Run: headless pygame with SDL's dummy video driver; simulated clock (each Clock.tick advances the game by its frame time, no real sleeping); random seed 0; keys injected as events and as key.get_pressed() state; no mouse input.
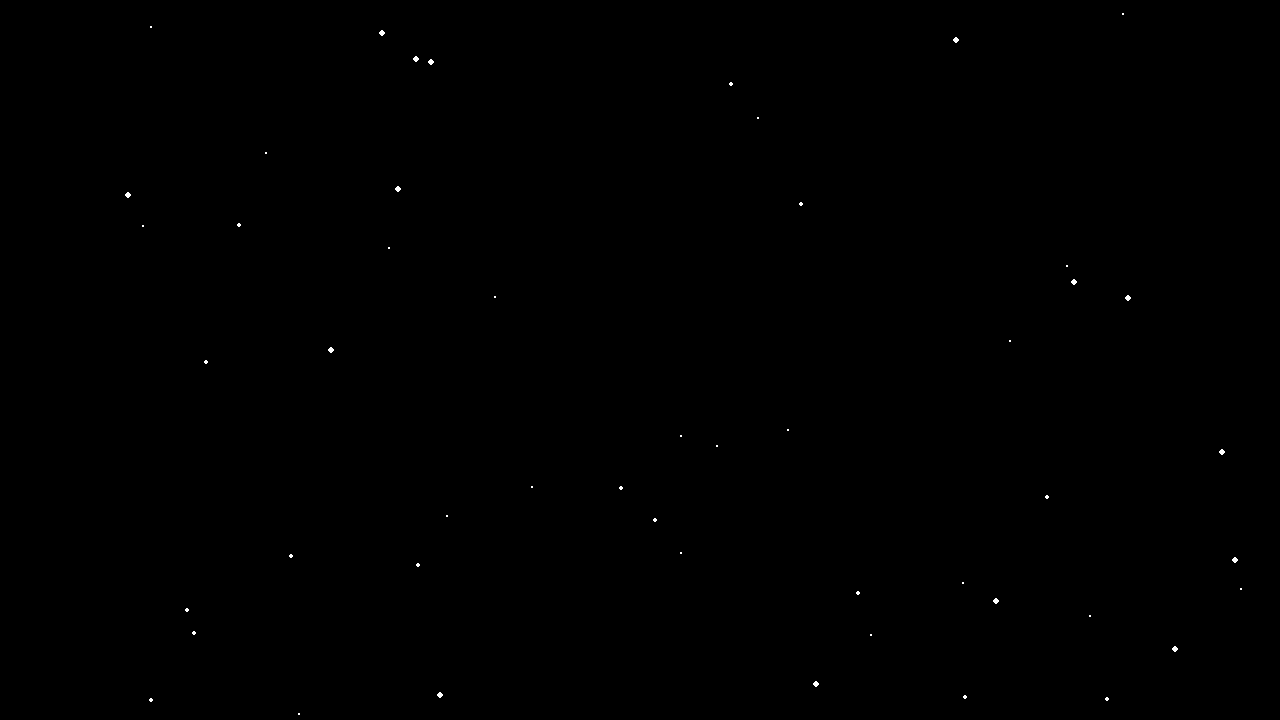
Frame 1 of 4 · flips 1–60 · no input
Frame 2 of 4 · flips 61–180 · tapped SPACE, RETURN · held RIGHT (→), D · screen unchanged from frame 1, image omitted
Frame 3 of 4 · flips 181–300 · held DOWN (↓), S · screen unchanged from frame 2, image omitted
Frame 4 of 4 · flips 301–420 · held LEFT (←), A, UP (↑), W · screen unchanged from frame 3, image omitted

The pygame program that drew these frames:

"""
StickClash Core Test
"""
import pygame
import random

# Initialize pygame
pygame.init()
screen = pygame.display.set_mode((1280, 720))
pygame.display.set_caption("Core Test")
clock = pygame.time.Clock()

# Test particles
particles = [
    {
        'x': random.randint(0, 1279),
        'y': random.randint(0, 719),
        'size': random.randint(1,3),
        'speed': random.uniform(0.2,0.5)
    } for _ in range(50)
]

# Main loop
running = True
while running:
    for event in pygame.event.get():
        if event.type == pygame.QUIT:
            running = False
    
    screen.fill((0,0,0))
    
    # Draw particles
    for p in particles:
        pygame.draw.circle(screen, (255,255,255), (p['x'], p['y']), p['size'])
    
    pygame.display.flip()
    clock.tick(60)

pygame.quit()
